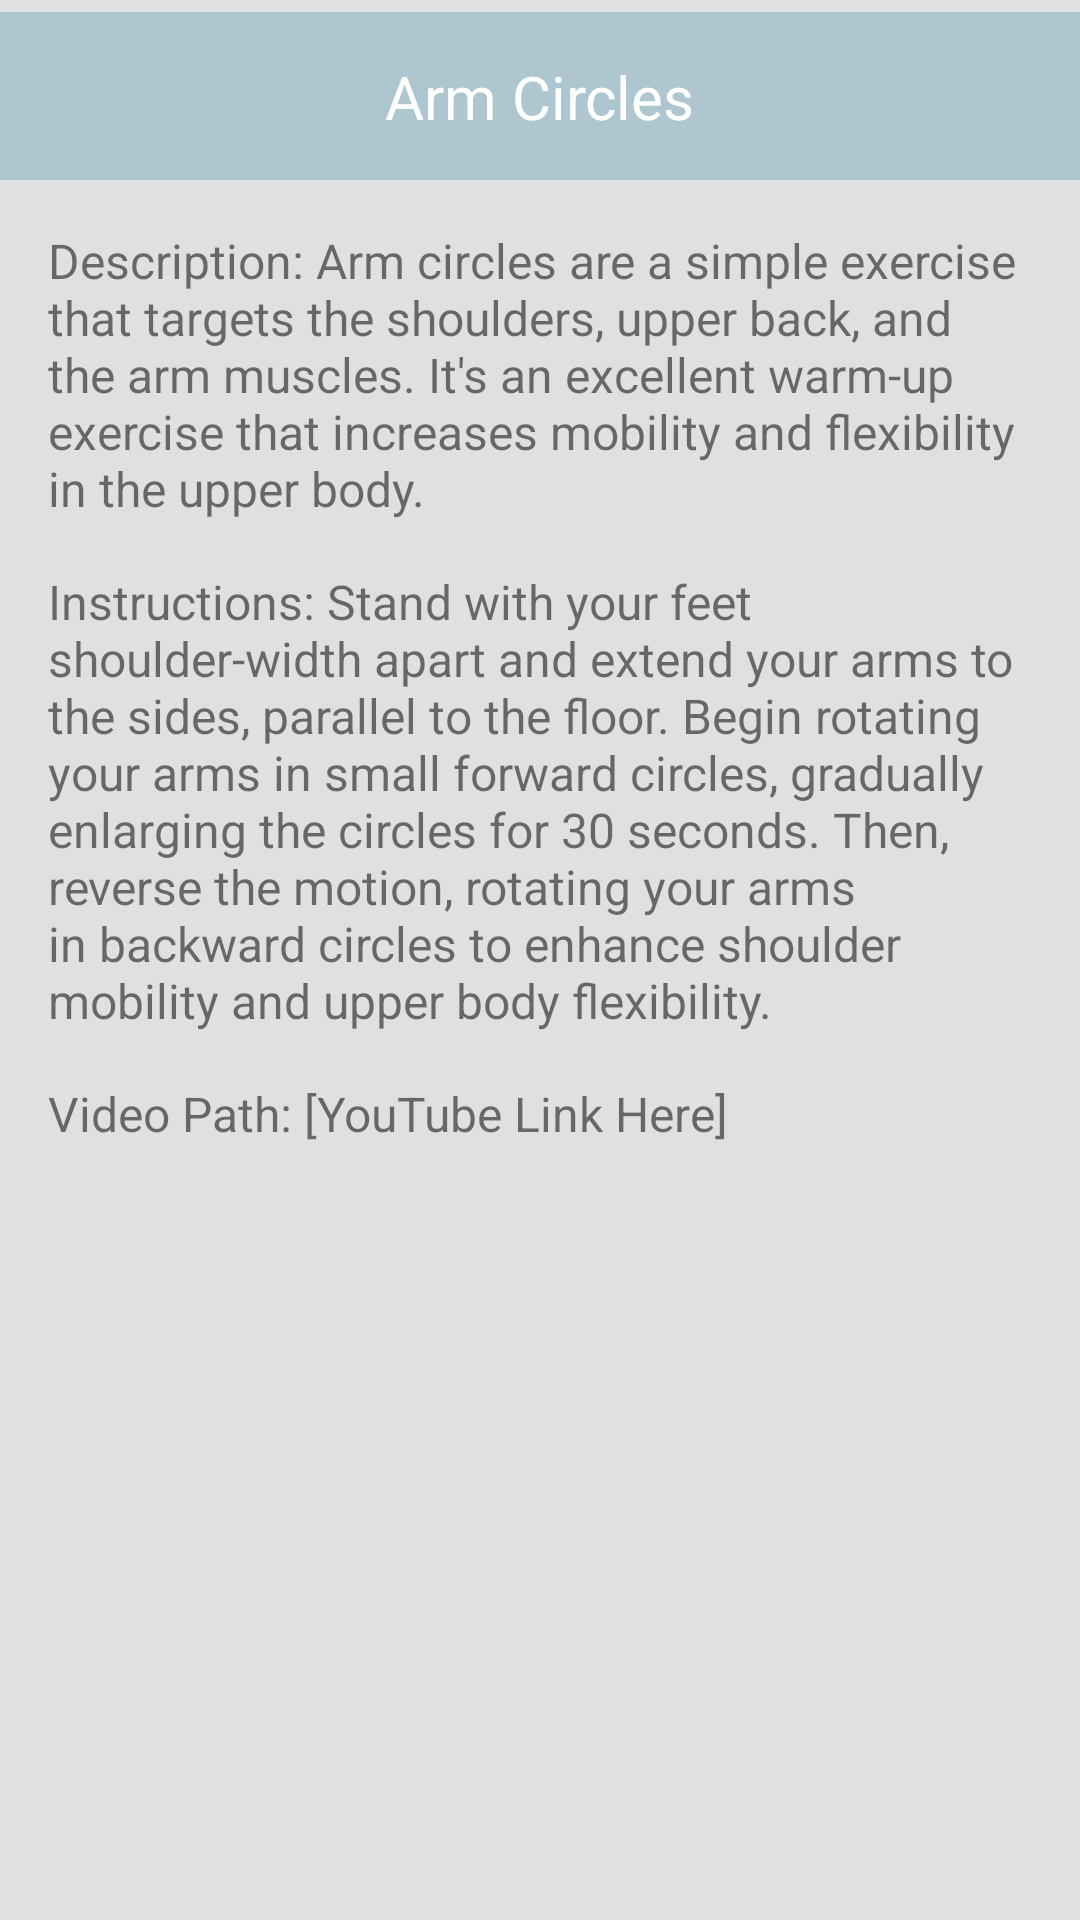

Write the Android layout XML for this screen, with the resource values it uses.
<!-- AndroidManifest.xml: application theme Theme.SoftStep -->
<!-- res/layout/activity_exercise2.xml -->
<?xml version="1.0" encoding="utf-8"?>
<androidx.constraintlayout.widget.ConstraintLayout xmlns:android="http://schemas.android.com/apk/res/android"
    xmlns:app="http://schemas.android.com/apk/res-auto"
    xmlns:tools="http://schemas.android.com/tools"
    android:layout_width="match_parent"
    android:layout_height="match_parent"
    android:background="@color/light_grey"
    tools:context=".Exercise2Activity">

    <View
        android:id="@+id/headerViewExercise"
        android:layout_width="match_parent"
        android:layout_height="56dp"
        android:layout_marginTop="4dp"
        android:background="@color/soft_blue"
        app:layout_constraintEnd_toEndOf="parent"
        app:layout_constraintStart_toStartOf="parent"
        app:layout_constraintTop_toTopOf="parent" />

    <ImageButton
        android:id="@+id/backButton"
        android:layout_width="48dp"
        android:layout_height="48dp"
        android:layout_marginStart="16dp"
        app:srcCompat="@drawable/baseline_arrow_back_ios_24"
        android:background="@android:color/transparent"
        android:contentDescription="@string/back_button_description"
        app:layout_constraintStart_toStartOf="parent"
        app:layout_constraintTop_toTopOf="@id/headerViewExercise"
        app:layout_constraintBottom_toBottomOf="@id/headerViewExercise" />

    <TextView
        android:id="@+id/exerciseTitleText"
        android:layout_width="wrap_content"
        android:layout_height="wrap_content"
        android:text="Arm Circles"
        android:textColor="@color/white"
        android:textSize="20sp"
        app:layout_constraintStart_toStartOf="parent"
        app:layout_constraintEnd_toEndOf="parent"
        app:layout_constraintTop_toTopOf="@id/headerViewExercise"
        app:layout_constraintBottom_toBottomOf="@id/headerViewExercise"
        app:layout_constraintHorizontal_bias="0.5" />

    <androidx.core.widget.NestedScrollView
        android:id="@+id/nestedScrollViewMain"
        android:layout_width="match_parent"
        android:layout_height="0dp"
        android:fillViewport="true"
        app:layout_constraintTop_toBottomOf="@id/headerViewExercise"
        app:layout_constraintBottom_toBottomOf="parent">

        <androidx.constraintlayout.widget.ConstraintLayout
            android:layout_width="match_parent"
            android:layout_height="wrap_content"
            android:padding="16dp">

            <TextView
                android:id="@+id/exerciseDescription2"
                android:layout_width="0dp"
                android:layout_height="wrap_content"
                android:text="Description: Arm circles are a simple exercise that targets the shoulders, upper back, and the arm muscles. It's an excellent warm-up exercise that increases mobility and flexibility in the upper body."
                android:textSize="16sp"
                app:layout_constraintStart_toStartOf="parent"
                app:layout_constraintTop_toTopOf="parent"
                app:layout_constraintEnd_toEndOf="parent" />

            <TextView
                android:id="@+id/exerciseInstructions2"
                android:layout_width="0dp"
                android:layout_height="wrap_content"
                android:text="Instructions: Stand with your feet shoulder-width apart and extend your arms to the sides, parallel to the floor. Begin rotating your arms in small forward circles, gradually enlarging the circles for 30 seconds. Then, reverse the motion, rotating your arms in backward circles to enhance shoulder mobility and upper body flexibility."
                android:textSize="16sp"
                app:layout_constraintTop_toBottomOf="@id/exerciseDescription2"
                app:layout_constraintStart_toStartOf="parent"
                app:layout_constraintEnd_toEndOf="parent"
                android:layout_marginTop="16dp" />

            <TextView
                android:id="@+id/videoPath2"
                android:layout_width="0dp"
                android:layout_height="wrap_content"
                android:text="Video Path: [YouTube Link Here]"
                android:textSize="16sp"
                app:layout_constraintTop_toBottomOf="@id/exerciseInstructions2"
                app:layout_constraintStart_toStartOf="parent"
                app:layout_constraintEnd_toEndOf="parent"
                android:layout_marginTop="16dp" />

        </androidx.constraintlayout.widget.ConstraintLayout>
    </androidx.core.widget.NestedScrollView>

</androidx.constraintlayout.widget.ConstraintLayout>
<!-- resources referenced by this layout -->
<resources>
  <color name="light_grey">#E0E0E0</color> \
  <color name="soft_blue">#AEC6CF</color>
  <color name="white">#FFFFFFFF</color>
  <style name="Theme.SoftStep" parent="Theme.MaterialComponents.DayNight.NoActionBar">
          
          <item name="colorPrimary">@color/purple_500</item>
          <item name="colorPrimaryVariant">@color/purple_700</item>
          <item name="colorOnPrimary">@color/white</item>
          
          <item name="colorSecondary">@color/teal_200</item>
          <item name="colorSecondaryVariant">@color/teal_700</item>
          <item name="colorOnSecondary">@color/black</item>
          
          <item name="android:statusBarColor">?attr/colorPrimaryVariant</item>
          
      </style>
  <color name="purple_500">#FF6200EE</color>
  <color name="purple_700">#FF3700B3</color>
  <color name="teal_200">#FF03DAC5</color>
  <color name="teal_700">#FF018786</color>
  <color name="black">#FF000000</color>
</resources>
